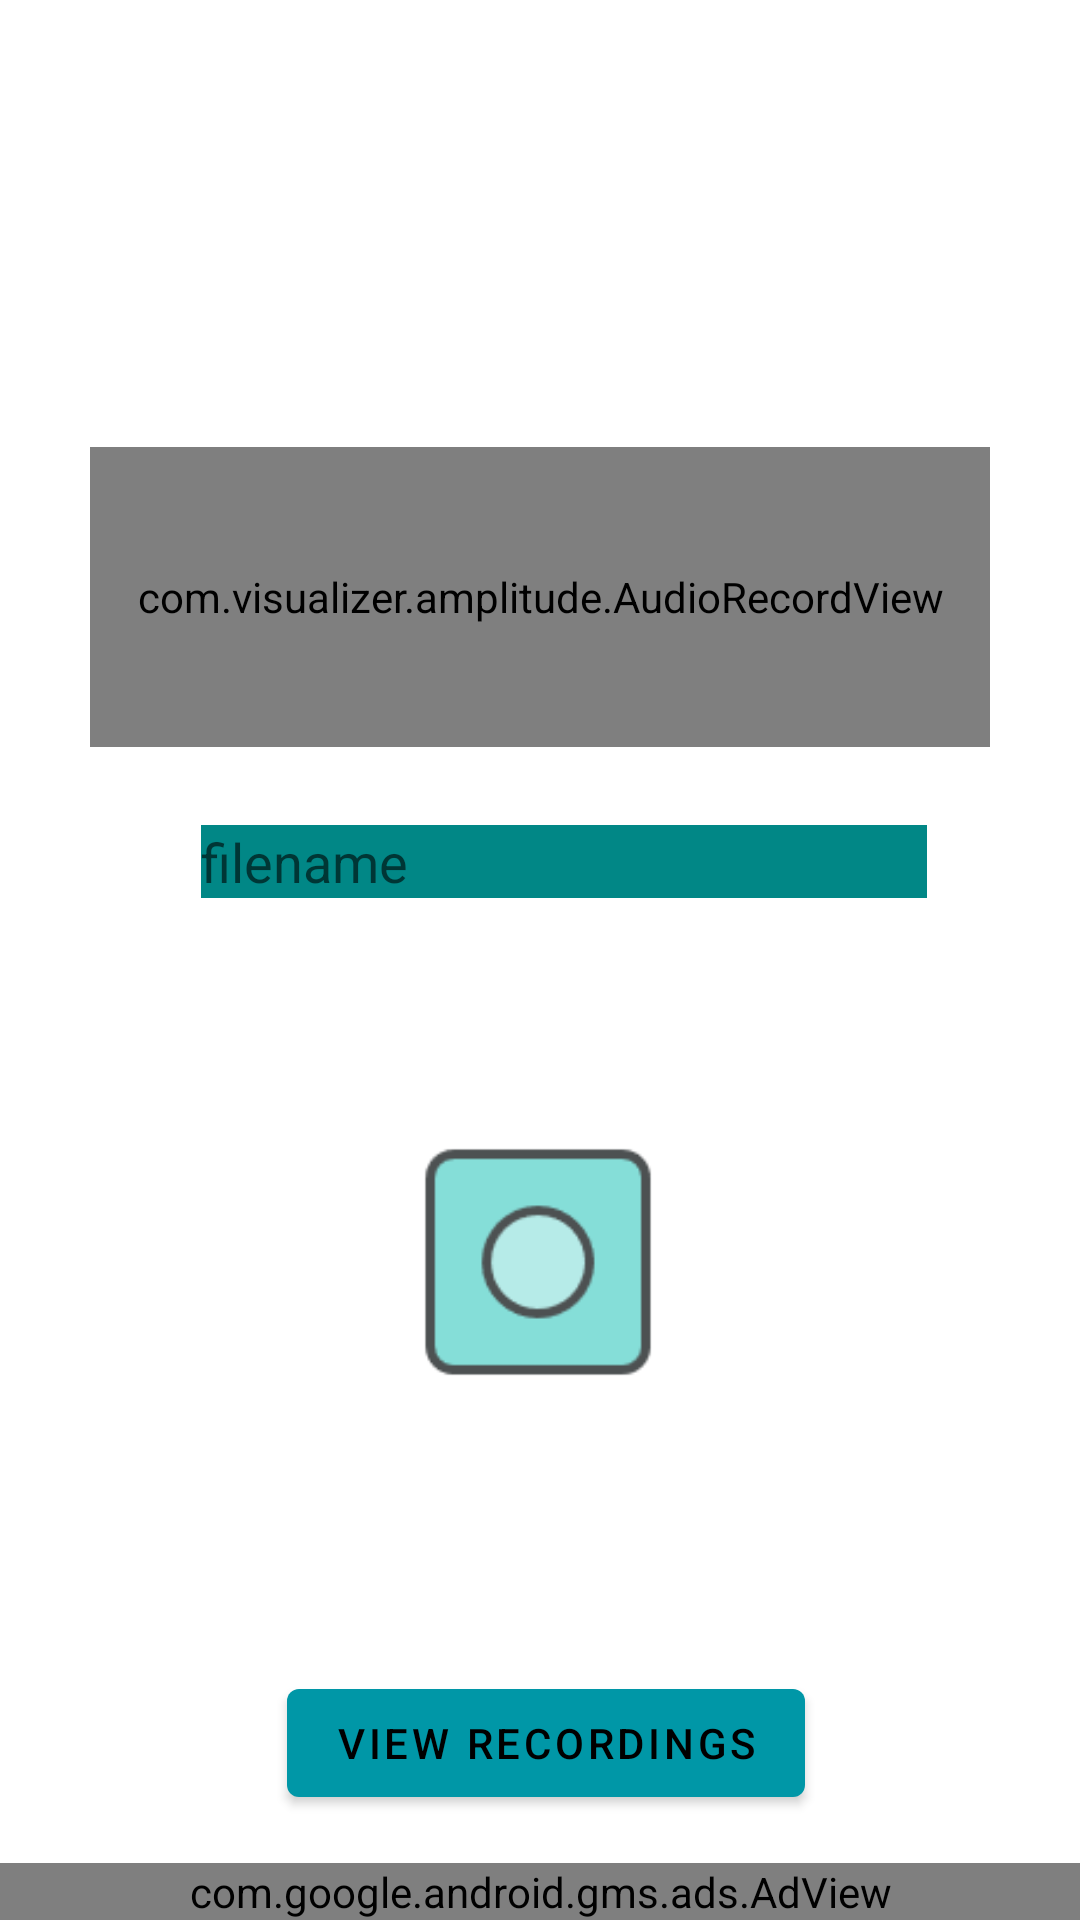

This screen was rendered from an Android layout file. Write that file and the resources it references.
<!-- AndroidManifest.xml: application theme Theme.SimpleVoiceRecorder.Launcher -->
<!-- res/layout/fragment_record.xml -->
<?xml version="1.0" encoding="utf-8"?>
<androidx.constraintlayout.widget.ConstraintLayout xmlns:android="http://schemas.android.com/apk/res/android"
    xmlns:app="http://schemas.android.com/apk/res-auto"
    xmlns:tools="http://schemas.android.com/tools"
    android:layout_width="match_parent"
    android:layout_height="match_parent"
    tools:context="ui.RecordFragment">


    <EditText
        android:id="@+id/et_fileName"
        android:layout_width="250dp"
        android:layout_height="wrap_content"
        android:layout_marginStart="16dp"
        android:layout_marginBottom="16dp"
        android:hint="@string/filename_text"
        android:lines="1"
        app:layout_constraintBottom_toTopOf="@+id/tv_recordingTime"
        app:layout_constraintEnd_toStartOf="@+id/btn_saveRecording"
        app:layout_constraintStart_toStartOf="parent" />

    <com.visualizer.amplitude.AudioRecordView
        android:id="@+id/av_visual"
        android:layout_width="300dp"
        android:layout_height="100dp"
        android:layout_marginBottom="16dp"
        app:chunkAlignTo="bottom"
        app:chunkRoundedCorners="true"
        app:chunkSoftTransition="true"
        app:chunkColor="?colorAccent"
        app:chunkSpace="1dp"
        app:chunkWidth="2dp"
        app:chunkMaxHeight="48dp"
        app:chunkMinHeight="2dp"
        app:direction="leftToRight"
        app:layout_constraintBottom_toTopOf="@+id/et_fileName"
        app:layout_constraintEnd_toEndOf="parent"
        app:layout_constraintStart_toStartOf="parent" />

    <ImageButton
        android:id="@+id/btn_record"
        style="@android:style/Widget.DeviceDefault.Light.ImageButton"
        android:layout_width="@dimen/button_size"
        android:layout_height="@dimen/button_size"
        android:layout_marginBottom="8dp"
        android:background="@android:color/transparent"
        android:contentDescription="@string/content_record_button"
        android:scaleType="fitXY"
        android:src="@drawable/recordblue"
        app:layout_constraintBottom_toTopOf="@+id/tv_availableSpace"
        app:layout_constraintEnd_toEndOf="parent"
        app:layout_constraintHorizontal_bias="0.498"
        app:layout_constraintStart_toStartOf="parent" />

    <TextView
        android:id="@+id/tv_availableSpace"
        android:layout_width="wrap_content"
        android:layout_height="wrap_content"
        android:layout_marginBottom="8dp"
        android:textSize="@dimen/medium_text"
        app:layout_constraintBottom_toTopOf="@+id/tv_warning"
        app:layout_constraintEnd_toEndOf="parent"
        app:layout_constraintStart_toStartOf="parent" />

    <TextView
        android:id="@+id/tv_recordingTime"
        android:layout_width="wrap_content"
        android:layout_height="wrap_content"
        android:layout_marginBottom="16dp"
        android:textSize="@dimen/medium_text"
        app:layout_constraintBottom_toTopOf="@+id/btn_record"
        app:layout_constraintEnd_toEndOf="parent"
        app:layout_constraintStart_toStartOf="parent" />


    <Button
        android:id="@+id/btn_viewRecordings"
        android:layout_width="wrap_content"
        android:layout_height="wrap_content"
        android:layout_marginBottom="16dp"
        android:drawableStart="@drawable/ic_baseline_list_24"
        android:text="@string/view_recordings"
        app:layout_constraintBottom_toTopOf="@+id/adView"
        app:layout_constraintEnd_toEndOf="parent"
        app:layout_constraintHorizontal_bias="0.511"
        app:layout_constraintStart_toStartOf="parent" />

    <ImageButton
        android:id="@+id/btn_settings"
        android:layout_width="@dimen/small_button"
        android:layout_height="@dimen/small_button"
        android:layout_marginTop="16dp"
        android:layout_marginEnd="16dp"
        android:background="@android:color/transparent"
        android:scaleType="fitXY"
        android:src="@drawable/ic_baseline_settings_24"
        app:layout_constraintEnd_toEndOf="parent"
        app:layout_constraintTop_toTopOf="parent"
        android:contentDescription="@string/button_for_app_settings" />

    <ImageButton
        android:id="@+id/btn_stopRecord"
        android:layout_width="@dimen/button_size"
        android:layout_height="@dimen/button_size"
        android:background="@android:color/transparent"
        android:contentDescription="@string/button_to_stop_recording"
        android:scaleType="fitXY"
        android:src="@drawable/stopblue"
        android:visibility="gone"
        app:layout_constraintBottom_toBottomOf="@+id/btn_record"
        app:layout_constraintEnd_toStartOf="@+id/btn_record"
        app:layout_constraintTop_toTopOf="@+id/btn_record" />

    <ImageButton
        android:id="@+id/btn_recordPlay"
        android:layout_width="@dimen/button_size"
        android:layout_height="@dimen/button_size"
        android:background="@android:color/transparent"
        android:scaleType="fitXY"
        android:src="@drawable/playblue"
        android:visibility="gone"
        app:layout_constraintBottom_toBottomOf="@+id/btn_record"
        app:layout_constraintStart_toEndOf="@+id/btn_record"
        app:layout_constraintTop_toTopOf="@+id/btn_record" />

    <ImageButton
        android:id="@+id/btn_saveRecording"
        android:layout_width="@dimen/small_button"
        android:layout_height="@dimen/small_button"
        android:layout_marginEnd="16dp"
        android:background="@android:color/transparent"
        android:scaleType="fitCenter"
        android:src="@drawable/diskblue"
        android:visibility="gone"
        app:layout_constraintBottom_toBottomOf="@+id/et_fileName"
        app:layout_constraintEnd_toEndOf="parent"
        app:layout_constraintTop_toTopOf="@+id/et_fileName" />

    <ImageButton
        android:id="@+id/btn_reload"
        android:layout_width="@dimen/small_button"
        android:layout_height="@dimen/small_button"
        android:layout_marginStart="16dp"
        android:layout_marginTop="16dp"
        android:background="@android:color/transparent"
        android:scaleType="fitCenter"
        android:src="@drawable/ic_baseline_refresh_24"
        android:visibility="gone"
        app:layout_constraintStart_toStartOf="parent"
        app:layout_constraintTop_toTopOf="parent" />

    <TextView
        android:id="@+id/tv_warning"
        android:layout_width="wrap_content"
        android:layout_height="wrap_content"
        android:layout_marginBottom="19dp"
        android:text="Warning: Recording will stop\nif you leave this screen."
        android:textAlignment="center"
        android:visibility="invisible"
        app:layout_constraintBottom_toTopOf="@+id/btn_viewRecordings"
        app:layout_constraintEnd_toEndOf="parent"
        app:layout_constraintStart_toStartOf="parent" />

    <com.google.android.gms.ads.AdView
        android:id="@+id/adView"
        android:layout_width="0dp"
        android:layout_height="wrap_content"
        android:layout_alignParentBottom="true"
        android:layout_centerHorizontal="true"
        app:adSize="BANNER"
        app:adUnitId="ca-app-pub-8282545537858033/7471260325"
        app:layout_constraintBottom_toBottomOf="parent"
        app:layout_constraintEnd_toEndOf="parent"
        app:layout_constraintStart_toStartOf="parent" />


</androidx.constraintlayout.widget.ConstraintLayout>
<!-- resources referenced by this layout -->
<resources>
  <dimen name="button_size">100dp</dimen>
  <dimen name="medium_text">24sp</dimen>
  <dimen name="small_button">50dp</dimen>
  <!-- drawable diskblue: png bitmap (drawable, 723 bytes) -->
  <!-- drawable ic_baseline_refresh_24 (drawable) -->
  <vector android:height="24dp" android:tint="#55D6DC"
      android:viewportHeight="24" android:viewportWidth="24"
      android:width="24dp" xmlns:android="http://schemas.android.com/apk/res/android">
      <path android:fillColor="@android:color/white" android:pathData="M17.65,6.35C16.2,4.9 14.21,4 12,4c-4.42,0 -7.99,3.58 -7.99,8s3.57,8 7.99,8c3.73,0 6.84,-2.55 7.73,-6h-2.08c-0.82,2.33 -3.04,4 -5.65,4 -3.31,0 -6,-2.69 -6,-6s2.69,-6 6,-6c1.66,0 3.14,0.69 4.22,1.78L13,11h7V4l-2.35,2.35z"/>
  </vector>
  <!-- drawable playblue: png bitmap (drawable, 1351 bytes) -->
  <!-- drawable recordblue: png bitmap (drawable, 1804 bytes) -->
  <!-- drawable stopblue: png bitmap (drawable, 915 bytes) -->
  <string name="button_for_app_settings">button for app settings</string>
  <string name="button_to_stop_recording">button to stop recording</string>
  <string name="content_record_button">Record Button</string>
  <string name="filename_text">filename</string>
  <string name="view_recordings">View Recordings</string>
  <style name="Theme.SimpleVoiceRecorder.Launcher" parent="Theme.SimpleVoiceRecorder.NoStatusBar">
          <item name="android:drawable">@color/teal_700</item>
  </style>
  <style name="Theme.SimpleVoiceRecorder.NoStatusBar">
          <item name="windowActionBar">false</item>
          <item name="windowNoTitle">true</item>
          <item name="android:windowActionBar">false</item>
          <item name="android:windowFullscreen">true</item>
          <item name="android:windowContentOverlay">@null</item>
  
      </style>
  <color name="teal_700">#FF018786</color>
</resources>
